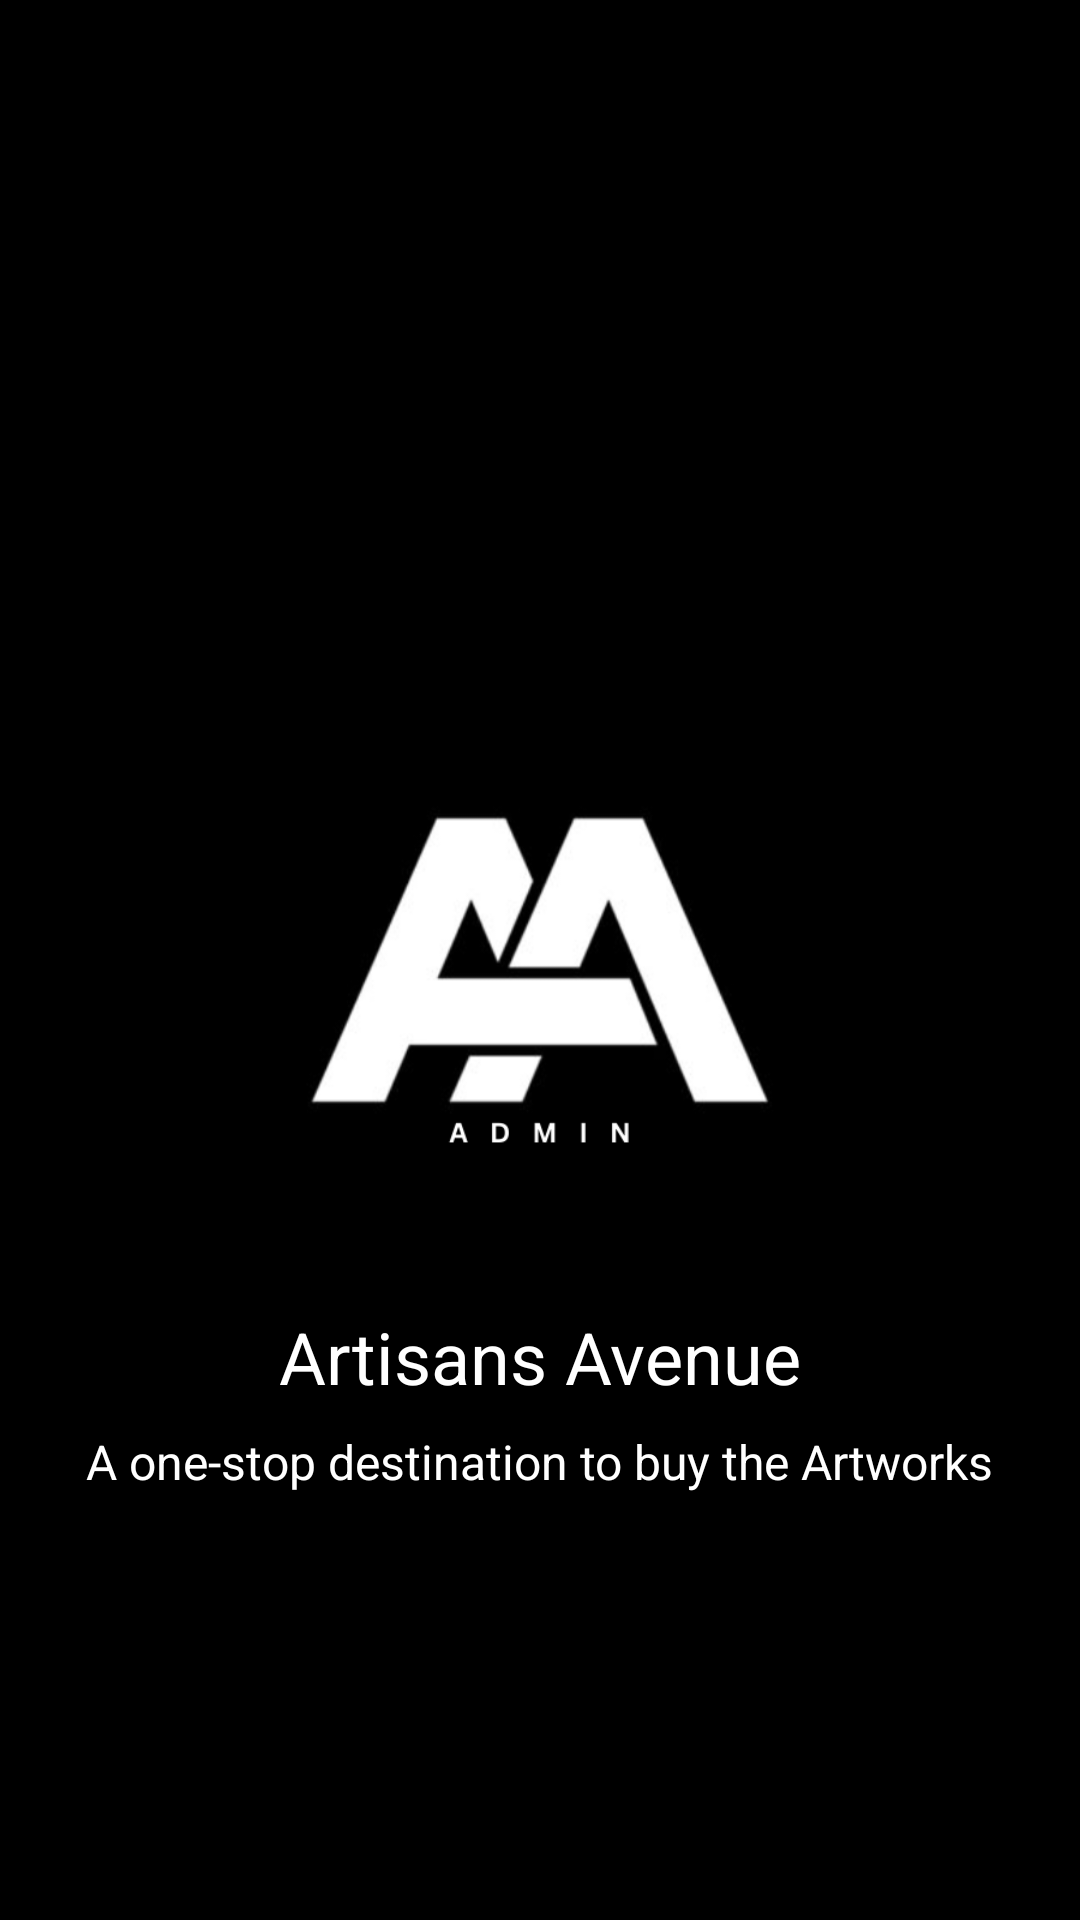

Here is an Android app screen rendered from its layout file. Give the layout XML and the strings, colors and styles it references.
<!-- AndroidManifest.xml: application theme Theme.AAAdmin -->
<!-- res/layout/splash_screen.xml -->
<RelativeLayout
    xmlns:android="http://schemas.android.com/apk/res/android"
    android:layout_width="match_parent"
    android:layout_height="match_parent"
    android:background="@color/black">

    
    <ImageView
        android:id="@+id/logo"
        android:layout_width="200dp"
        android:layout_height="200dp"
        android:src="@drawable/aalogo"
        android:layout_centerInParent="true"/>

    
    <TextView
        android:id="@+id/textArtisansAvenue"
        android:layout_width="wrap_content"
        android:layout_height="wrap_content"
        android:text="Artisans Avenue"
        android:textColor="@android:color/white"
        android:textSize="24sp"
        android:layout_centerHorizontal="true"
        android:layout_below="@id/logo"
        android:layout_marginTop="16dp"/>

    
    <TextView
        android:id="@+id/textSubtext"
        android:layout_width="wrap_content"
        android:layout_height="wrap_content"
        android:text="A one-stop destination to buy the Artworks"
        android:textColor="@android:color/white"
        android:textSize="16sp"
        android:layout_below="@id/textArtisansAvenue"
        android:layout_centerHorizontal="true"
        android:layout_marginTop="8dp"/>
</RelativeLayout>
<!-- resources referenced by this layout -->
<resources>
  <color name="black">#FF000000</color>
  <!-- drawable aalogo: png bitmap (drawable, 36211 bytes) -->
  <style name="Theme.AAAdmin" parent="Base.Theme.AAAdmin" />
  <style name="Base.Theme.AAAdmin" parent="Theme.Material3.DayNight.NoActionBar">
          
          
      </style>
</resources>
